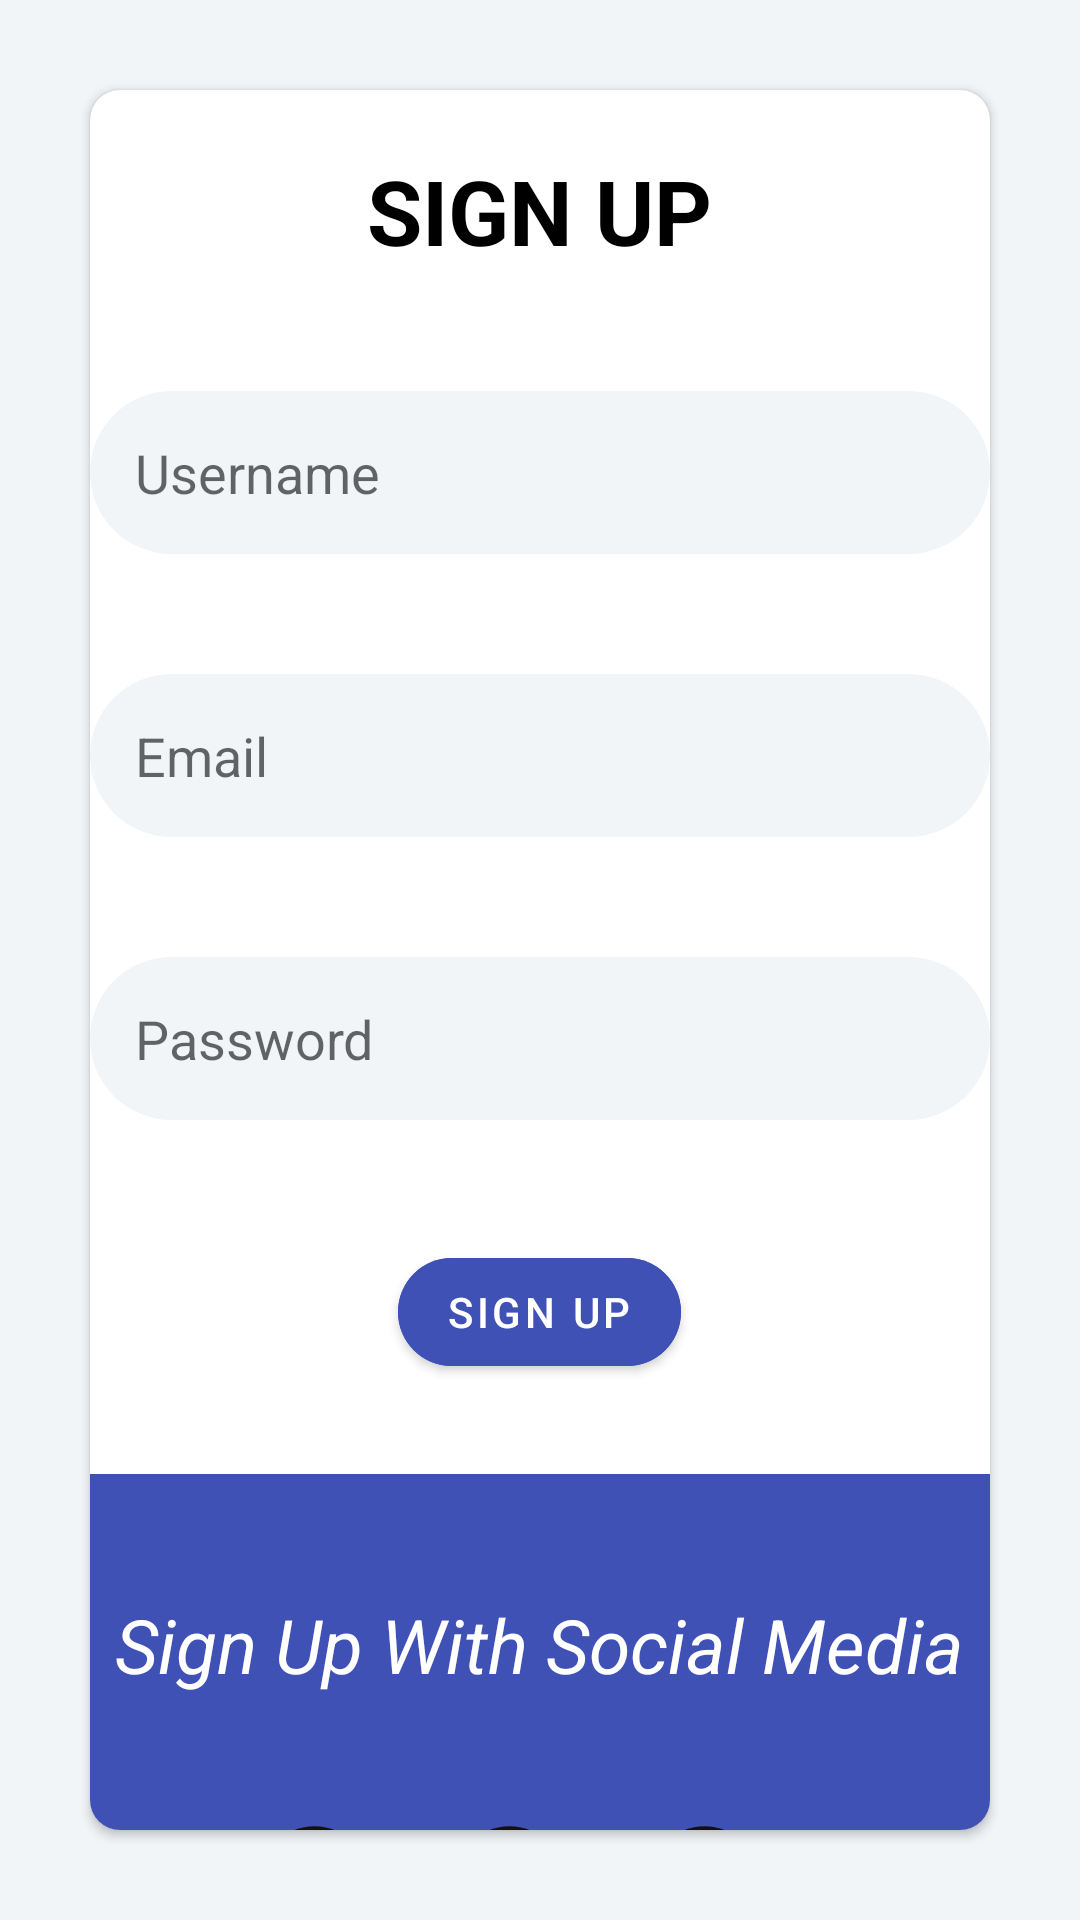

Here is an Android app screen rendered from its layout file. Give the layout XML and the strings, colors and styles it references.
<!-- AndroidManifest.xml: application theme Theme.UICV -->
<!-- res/layout/activity_sign_up.xml -->
<?xml version="1.0" encoding="utf-8"?>
<LinearLayout xmlns:android="http://schemas.android.com/apk/res/android"
    xmlns:app="http://schemas.android.com/apk/res-auto"
    xmlns:tools="http://schemas.android.com/tools"
    android:layout_width="match_parent"
    android:layout_height="match_parent"
    android:background="@color/azur"
    tools:context=".SignUp">

    <androidx.cardview.widget.CardView
        android:layout_margin="30dp"
        app:cardCornerRadius="10dp"
        android:layout_width="match_parent"
        android:layout_height="match_parent">

        <LinearLayout
            android:layout_width="match_parent"
            android:layout_height="match_parent"
            android:orientation="vertical">

            <TextView
                android:layout_width="wrap_content"
                android:layout_height="wrap_content"
                android:text="SIGN UP"
                android:textSize="30sp"
                android:textColor="@color/black"
                android:textStyle="bold"
                android:layout_gravity="center_horizontal"
                android:layout_marginTop="20dp"/>

            <EditText
                android:layout_width="300dp"
                android:background="@drawable/edittextstyle"
                android:layout_height="wrap_content"
                android:hint="Username"
                android:layout_marginTop="40dp"
                android:layout_gravity="center_horizontal"/>

            <EditText
                android:layout_width="300dp"
                android:layout_height="wrap_content"
                android:hint="Email"
                android:background="@drawable/edittextstyle"
                android:layout_marginTop="40dp"
                android:layout_gravity="center_horizontal"/>

            <EditText
                android:layout_width="300dp"
                android:layout_height="wrap_content"
                android:hint="Password"
                android:background="@drawable/edittextstyle"
                android:layout_marginTop="40dp"
                android:layout_gravity="center_horizontal"/>

            <com.google.android.material.button.MaterialButton
                android:layout_width="wrap_content"
                android:layout_height="wrap_content"
                android:layout_gravity="center_horizontal"
                android:layout_marginTop="40dp"
                app:cornerRadius="30dp"
                android:backgroundTint="@color/primary"
                android:text="sign up"
                android:textColor="@color/white"
                app:iconTint="#CF1717" />

            <LinearLayout
                android:layout_width="match_parent"
                android:orientation="vertical"
                android:background="@color/primary"
                android:layout_marginTop="30dp"
                android:layout_height="match_parent">

                <TextView
                    android:layout_width="wrap_content"
                    android:layout_height="wrap_content"
                    android:text="Sign Up With Social Media"
                    android:textSize="25sp"
                    android:textStyle="italic"
                    android:textColor="@color/white"
                    android:layout_gravity="center_horizontal"
                    android:layout_marginTop="40dp"/>

                <LinearLayout
                    android:layout_width="wrap_content"
                    android:orientation="horizontal"
                    android:layout_gravity="center_horizontal"
                    android:layout_height="wrap_content">

                    <ImageView
                        android:layout_width="45dp"
                        android:layout_height="45dp"
                        android:layout_marginTop="40dp"
                        android:layout_marginRight="20dp"
                        android:src="@drawable/ic_baseline_facebook_24"/>
                    <ImageView
                        android:layout_width="45dp"
                        android:layout_height="45dp"
                        android:layout_marginTop="40dp"
                        android:layout_marginRight="20dp"
                        android:src="@drawable/ic_baseline_facebook_24"/>
                    <ImageView
                        android:layout_width="45dp"
                        android:layout_height="45dp"
                        android:layout_marginTop="40dp"
                        android:layout_marginRight="20dp"
                        android:src="@drawable/ic_baseline_facebook_24"/>

                </LinearLayout>

            </LinearLayout>


        </LinearLayout>
    </androidx.cardview.widget.CardView>

</LinearLayout>
<!-- resources referenced by this layout -->
<resources>
  <color name="azur">#F1F5F8</color>
  <color name="black">#FF000000</color>
  <color name="primary">#3F51B5</color>
  <color name="white">#FFFFFFFF</color>
  <!-- drawable edittextstyle (drawable) -->
  <?xml version="1.0" encoding="utf-8"?>
  <shape xmlns:android="http://schemas.android.com/apk/res/android">
  
      <corners android:radius="50dp"/>
      <padding android:bottom="15dp"
          android:right="15dp"
          android:left="15dp"
          android:top="15dp"/>
      <solid
          android:color="@color/azur"/>
  </shape>
  <!-- drawable ic_baseline_facebook_24 (drawable) -->
  <vector android:height="24dp" android:tint="#111111"
      android:viewportHeight="24" android:viewportWidth="24"
      android:width="24dp" xmlns:android="http://schemas.android.com/apk/res/android">
      <path android:fillColor="@android:color/white" android:pathData="M22,12c0,-5.52 -4.48,-10 -10,-10S2,6.48 2,12c0,4.84 3.44,8.87 8,9.8V15H8v-3h2V9.5C10,7.57 11.57,6 13.5,6H16v3h-2c-0.55,0 -1,0.45 -1,1v2h3v3h-3v6.95C18.05,21.45 22,17.19 22,12z"/>
  </vector>
  <style name="Theme.UICV" parent="Theme.MaterialComponents.DayNight.NoActionBar">
          
          <item name="colorPrimary">@color/purple_500</item>
          <item name="colorPrimaryVariant">@color/purple_700</item>
          <item name="colorOnPrimary">@color/white</item>
          
          <item name="colorSecondary">@color/teal_200</item>
          <item name="colorSecondaryVariant">@color/teal_700</item>
          <item name="colorOnSecondary">@color/black</item>
          
          <item name="android:statusBarColor" tools:targetApi="l">?attr/colorPrimaryVariant</item>
          
      </style>
  <color name="purple_500">#FF6200EE</color>
  <color name="purple_700">#1A191B</color>
  <color name="teal_200">#FF03DAC5</color>
  <color name="teal_700">#FF018786</color>
</resources>
